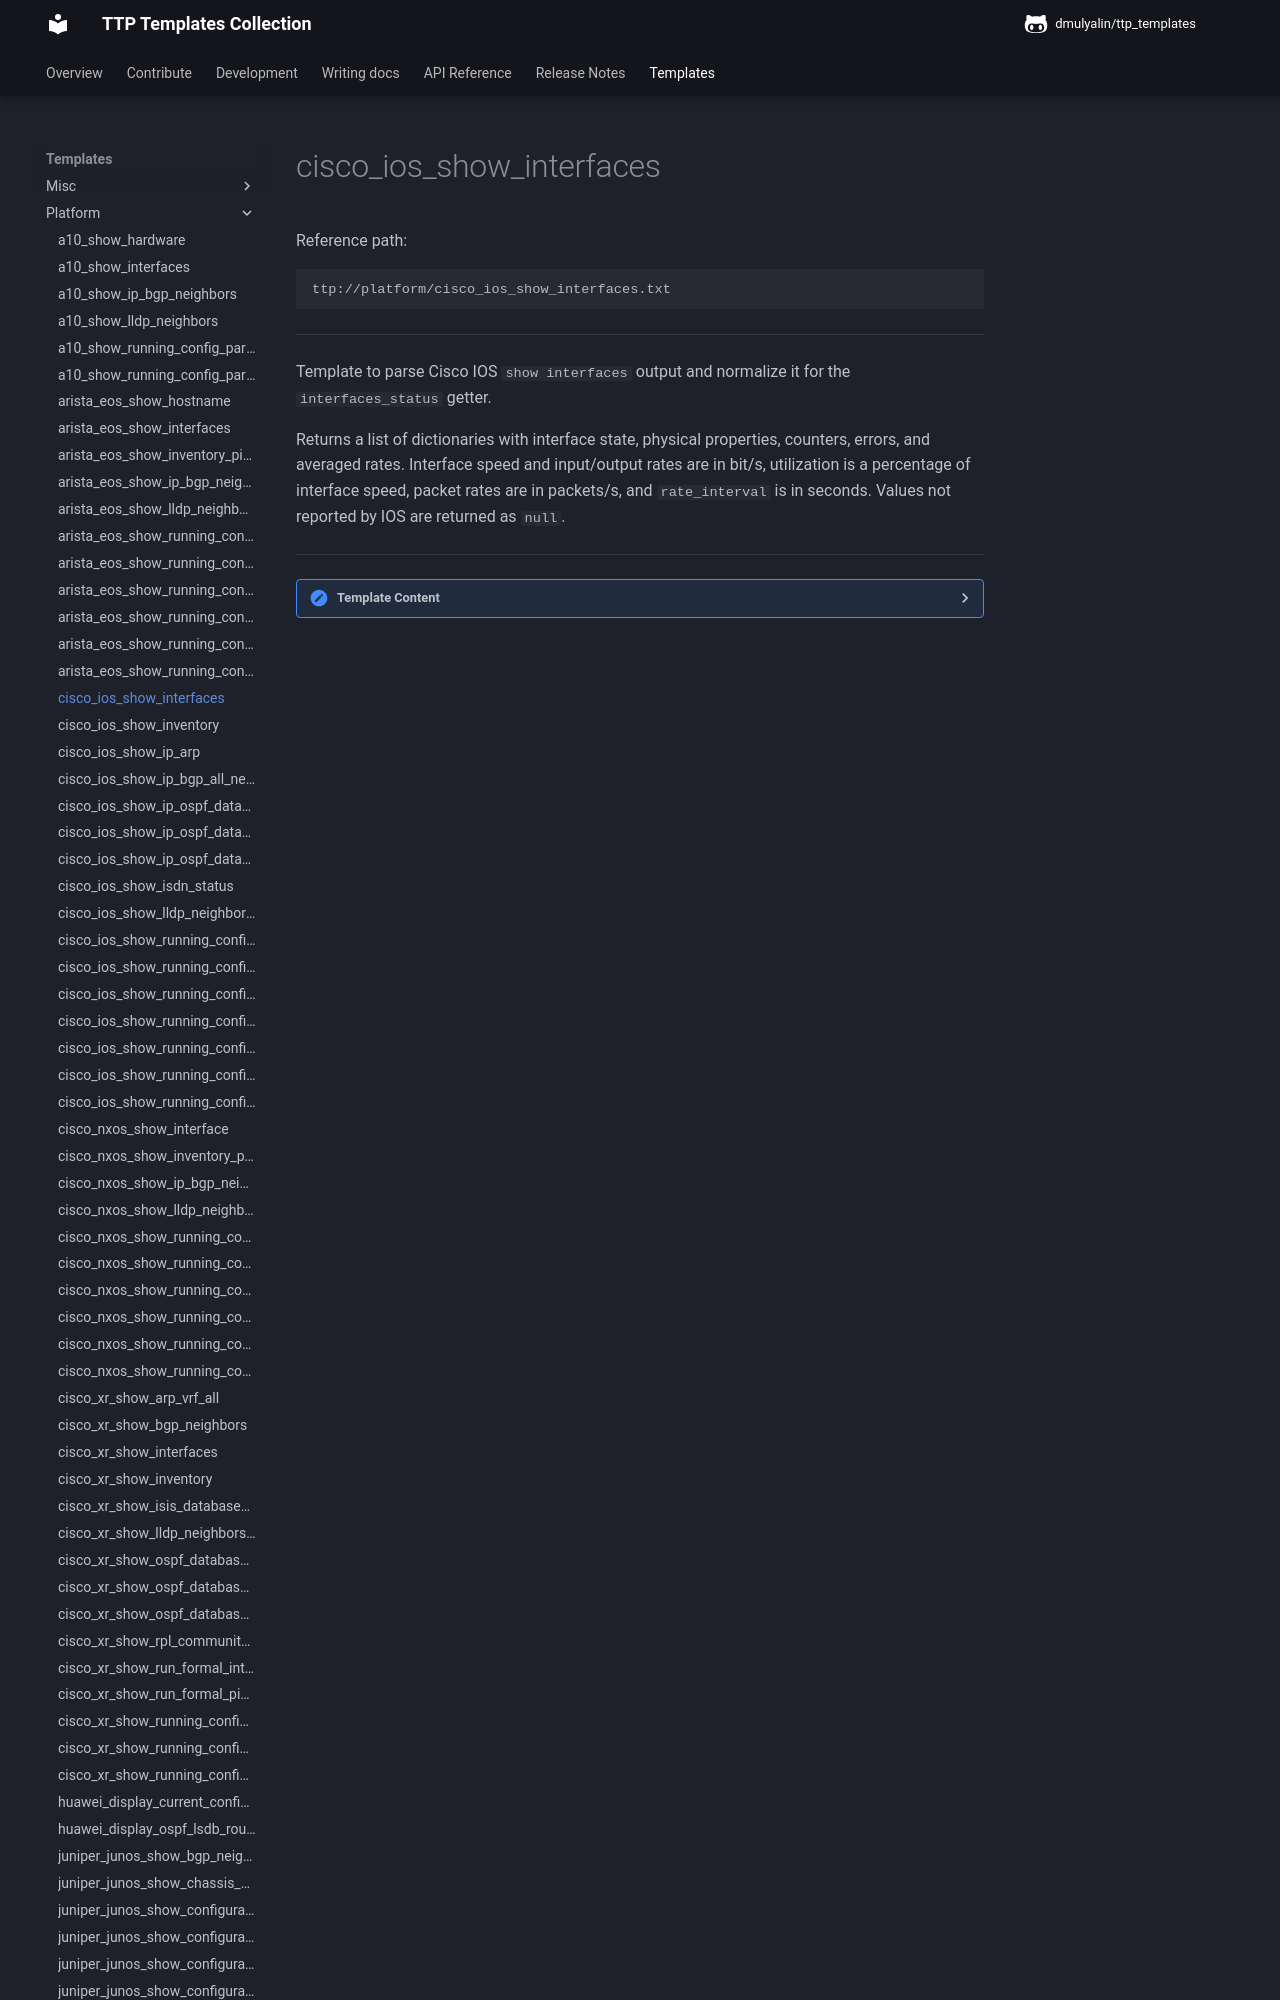

repository: dmulyalin/ttp_templates · page: ttp_templates/platform.cisco_ios_show_interfaces/index.html · generator: mkdocs

Reference path:
```
ttp://platform/cisco_ios_show_interfaces.txt
```

---



Template to parse Cisco IOS `show interfaces` output and normalize it for the
`interfaces_status` getter.

Returns a list of dictionaries with interface state, physical properties,
counters, errors, and averaged rates. Interface speed and input/output rates
are in bit/s, utilization is a percentage of interface speed, packet rates are
in packets/s, and `rate_interval` is in seconds. Values not reported by IOS are
returned as `null`.



---

<details><summary>Template Content</summary>
```
<template name="cisco_ios_interfaces_status" results="per_template">
<doc>
Template to parse Cisco IOS 'show interfaces' output and normalize it for the
'interfaces_status' getter.

Returns a list of dictionaries with interface state, physical properties,
counters, errors, and averaged rates. Interface speed and input/output rates
are in bit/s, utilization is a percentage of interface speed, packet rates are
in packets/s, and 'rate_interval' is in seconds. Values not reported by IOS are
returned as 'null'.
</doc>

<input>
commands = [
    "show interfaces"
]
platform = [
    "cisco_ios", # scrapli and netmiko
    "ios", # NAPALM
]
</input>

<macro>
def transform_interfaces_to_status_records(payload):
    from ttp_templates.utils.cisco_ios_process_show_interfaces import transform_interfaces_status

    return transform_interfaces_status(payload)
</macro>
